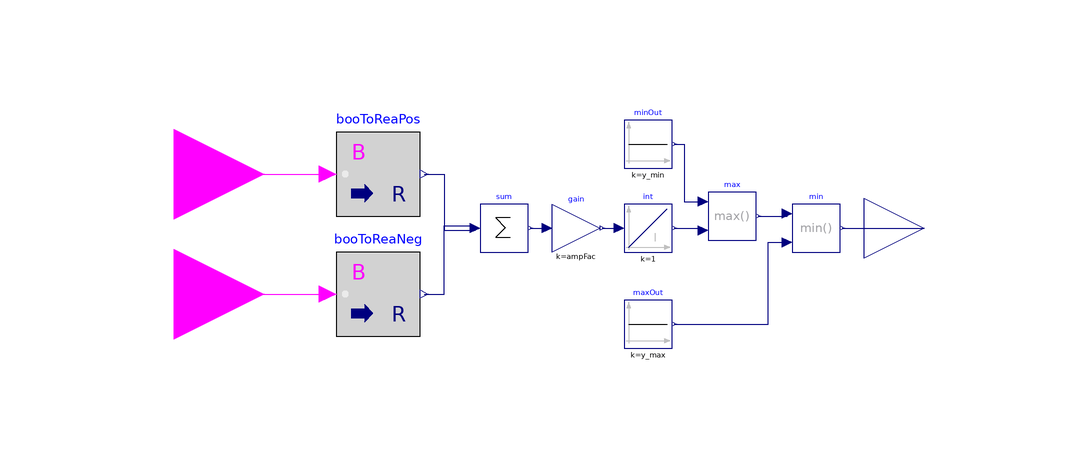

The Modelica model whose source follows is shown above as a component diagram (icons at their Placement, wires along their Line points).

model BooleanInputController
  parameter Real y_max = 1.0;
  parameter Real y_min = 0.0;
  parameter Real y_start = 0.0;
  parameter Real ampFac = 1.0;
  Modelica.Blocks.Math.BooleanToReal booToReaPos(
    realTrue=1.0,
    realFalse=0.0)
    annotation (Placement(transformation(extent={{-48,2},{-34,16}})));
  Modelica.Blocks.Math.Gain gain(
    k=ampFac)
    annotation (Placement(transformation(extent={{-12,-4},{-4,4}})));
  Modelica.Blocks.Math.BooleanToReal booToReaNeg(
    realTrue=-1.0,
    realFalse=0.0)
    annotation (Placement(transformation(extent={{-48,-18},{-34,-4}})));
  Modelica.Blocks.Math.Sum sum(
    nin=2)
    annotation (Placement(transformation(extent={{-24,-4},{-16,4}})));
  Modelica.Blocks.Continuous.Integrator int(
    y_start=y_start)
    annotation (Placement(transformation(extent={{0,-4},{8,4}})));
  Modelica.Blocks.Math.Min min
    annotation (Placement(transformation(extent={{28,-4},{36,4}})));
  Modelica.Blocks.Math.Max max
    annotation (Placement(transformation(extent={{14,-2},{22,6}})));
  Modelica.Blocks.Sources.Constant maxOut(
    k=y_max)
    annotation (Placement(transformation(extent={{0,-20},{8,-12}})));
  Modelica.Blocks.Sources.Constant minOut(
    k=y_min)
    annotation (Placement(transformation(extent={{0,10},{8,18}})));
  Modelica.Blocks.Interfaces.RealOutput y
    annotation (Placement(transformation(extent={{40,-10},{60,10}}), iconTransformation(extent={{-10,-10},{10,10}},rotation=0,origin={50,0})));
  Modelica.Blocks.Interfaces.BooleanInput uPos
    annotation (Placement(transformation(extent={{-90,-6},{-60,24}}), iconTransformation(extent={{-60,20},{-40,40}})));
  Modelica.Blocks.Interfaces.BooleanInput uNeg
    annotation (Placement(transformation(extent={{-90,-26},{-60,4}}), iconTransformation(extent={{-60,-40},{-40,-20}})));
equation
  connect(booToReaPos.y, sum.u[1]) annotation (Line(points={{-33.3,9},{-30,9},{-30,
          -0.4},{-24.8,-0.4}}, color={0,0,127}));
  connect(booToReaNeg.y, sum.u[2]) annotation (Line(points={{-33.3,-11},{-30,-11},
          {-30,0.4},{-24.8,0.4}}, color={0,0,127}));
  connect(sum.y,gain. u) annotation (Line(points={{-15.6,0},{-15.6,0},{-12.8,0}},
             color={0,0,127}));
  connect(gain.y,int. u) annotation (Line(points={{-3.6,0},{-3.6,0},{-0.8,0}},
       color={0,0,127}));
  connect(int.y,max. u2) annotation (Line(points={{8.4,0},{13.2,0},{13.2,-0.4}},
      color={0,0,127}));
  connect(minOut.y,max. u1) annotation (Line(points={{8.4,14},{10,14},{10,4.4},
          {13.2,4.4}},color={0,0,127}));
  connect(max.y,min. u1) annotation (Line(points={{22.4,2},{27.2,2},{27.2,2.4}},
      color={0,0,127}));
  connect(maxOut.y,min. u2) annotation (Line(points={{8.4,-16},{24,-16},{24,-2.4},
          {27.2,-2.4}},color={0,0,127}));
  connect(min.y, y)
    annotation (Line(points={{36.4,0},{50,0}}, color={0,0,127}));
  connect(uPos, booToReaPos.u)
    annotation (Line(points={{-75,9},{-75,9},{-49.4,9}}, color={255,0,255}));
  connect(uNeg, booToReaNeg.u) annotation (Line(points={{-75,-11},{-75,-11},{-49.4,
          -11}}, color={255,0,255}));

annotation (Icon(coordinateSystem(preserveAspectRatio=false), graphics={
  Rectangle(extent={{-40,40},{40,-40}}, lineColor={28,108,200}),
  Text(extent={{-100,-36},{100,-76}},textString="%name"),
  Text(extent={{-26,30},{28,-30}},lineColor={28,108,200},textString="BIC")}),
  Diagram(coordinateSystem(preserveAspectRatio=false, initialScale=0.1)),
  uses(BuildingSystems(version="0.1"),Modelica(version="3.2.2")));
end BooleanInputController;